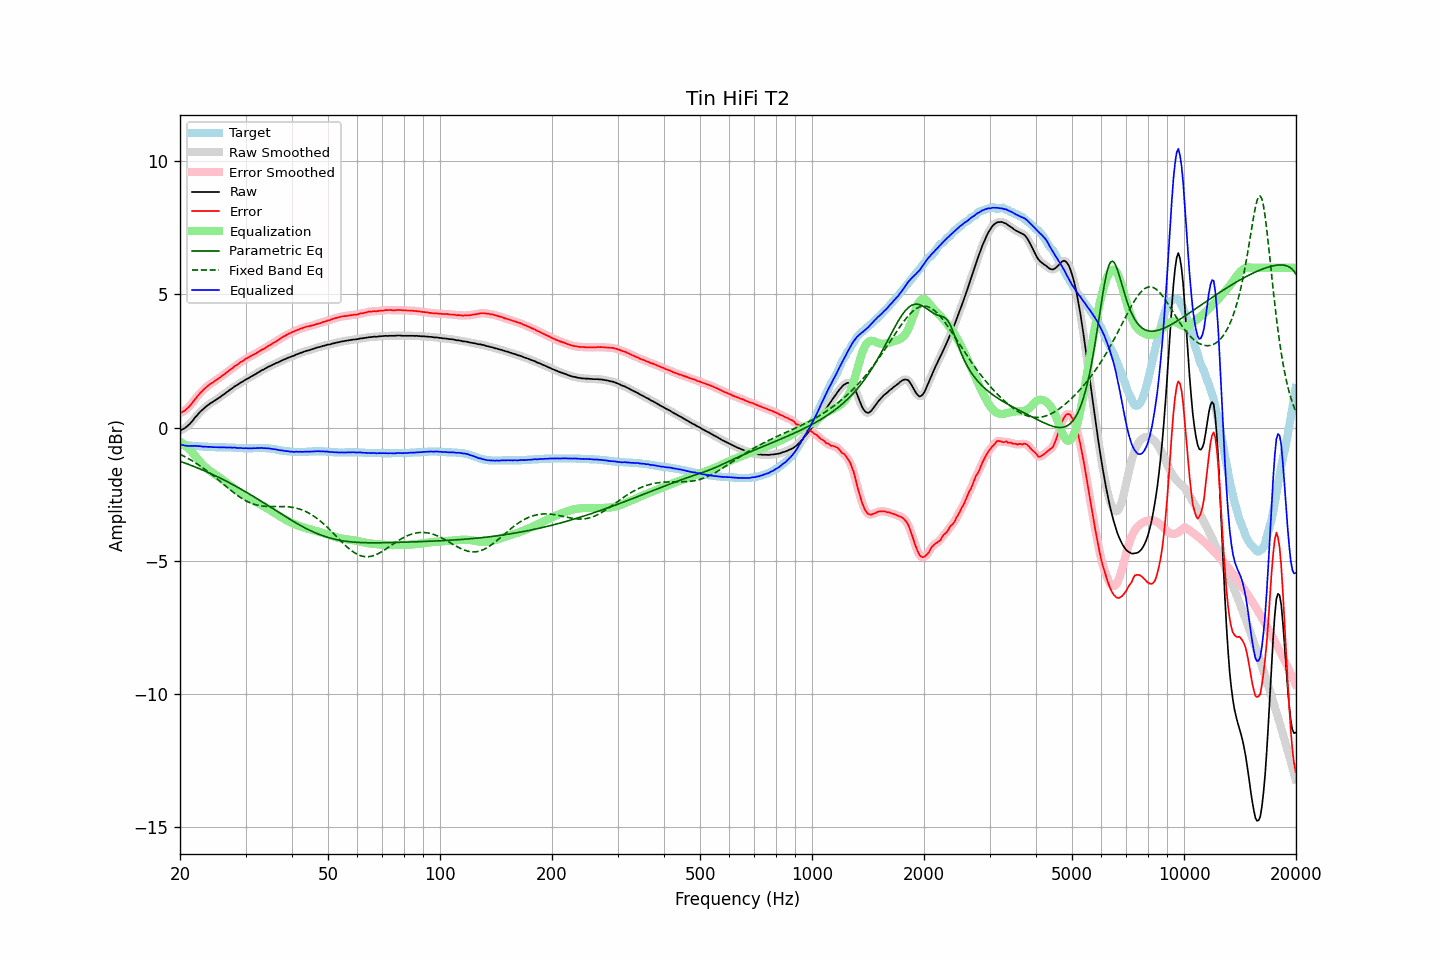

Values plotted in this chart, from the file beside it:
frequency, raw, error, smoothed, error_smoothed, equalization, parametric_eq, fixed_band_eq, equalized_raw, equalized_smoothed, target
20.00, -0.11, 0.54, -0.11, 0.54, -0.52, -1.27, -1.00, -0.63, -0.63, -0.65
20.20, -0.08, 0.57, -0.08, 0.57, -0.56, -1.29, -1.03, -0.64, -0.65, -0.65
20.40, -0.05, 0.61, -0.05, 0.60, -0.61, -1.31, -1.06, -0.66, -0.66, -0.66
20.61, -0.02, 0.64, -0.02, 0.65, -0.66, -1.33, -1.09, -0.68, -0.67, -0.66
20.81, 0.03, 0.70, 0.03, 0.69, -0.71, -1.35, -1.12, -0.68, -0.68, -0.67
21.02, 0.08, 0.75, 0.08, 0.75, -0.77, -1.37, -1.16, -0.69, -0.69, -0.67
21.23, 0.13, 0.81, 0.13, 0.81, -0.82, -1.40, -1.19, -0.70, -0.69, -0.68
21.44, 0.20, 0.88, 0.20, 0.88, -0.89, -1.42, -1.23, -0.69, -0.69, -0.68
21.66, 0.27, 0.96, 0.27, 0.96, -0.96, -1.44, -1.26, -0.69, -0.69, -0.69
21.87, 0.35, 1.04, 0.35, 1.04, -1.03, -1.47, -1.30, -0.68, -0.69, -0.69
22.09, 0.42, 1.12, 0.42, 1.12, -1.11, -1.49, -1.34, -0.69, -0.69, -0.70
22.31, 0.49, 1.19, 0.49, 1.19, -1.18, -1.52, -1.38, -0.69, -0.69, -0.70
22.54, 0.56, 1.26, 0.56, 1.26, -1.25, -1.54, -1.42, -0.70, -0.70, -0.70
22.76, 0.62, 1.33, 0.62, 1.32, -1.32, -1.57, -1.46, -0.70, -0.70, -0.71
22.99, 0.67, 1.38, 0.67, 1.39, -1.39, -1.59, -1.50, -0.72, -0.71, -0.71
23.22, 0.73, 1.45, 0.73, 1.44, -1.44, -1.62, -1.54, -0.71, -0.72, -0.72
23.45, 0.78, 1.50, 0.78, 1.50, -1.50, -1.65, -1.59, -0.72, -0.72, -0.72
23.69, 0.83, 1.55, 0.83, 1.55, -1.55, -1.67, -1.63, -0.72, -0.72, -0.72
23.92, 0.87, 1.60, 0.87, 1.60, -1.60, -1.70, -1.68, -0.73, -0.72, -0.73
24.16, 0.92, 1.65, 0.91, 1.64, -1.64, -1.73, -1.73, -0.72, -0.73, -0.73
24.40, 0.95, 1.68, 0.95, 1.68, -1.68, -1.75, -1.77, -0.73, -0.73, -0.73
24.65, 0.99, 1.72, 0.99, 1.72, -1.73, -1.78, -1.82, -0.74, -0.74, -0.73
24.89, 1.03, 1.77, 1.03, 1.76, -1.77, -1.81, -1.87, -0.74, -0.74, -0.74
25.14, 1.07, 1.81, 1.07, 1.81, -1.81, -1.84, -1.92, -0.74, -0.74, -0.74
25.39, 1.11, 1.85, 1.11, 1.85, -1.85, -1.87, -1.97, -0.74, -0.74, -0.74
25.65, 1.15, 1.89, 1.15, 1.89, -1.89, -1.90, -2.02, -0.74, -0.74, -0.74
25.91, 1.20, 1.94, 1.19, 1.93, -1.94, -1.93, -2.07, -0.74, -0.74, -0.74
26.16, 1.24, 1.98, 1.24, 1.98, -1.98, -1.96, -2.12, -0.74, -0.74, -0.74
26.43, 1.28, 2.02, 1.28, 2.02, -2.03, -1.99, -2.18, -0.75, -0.74, -0.74
26.69, 1.33, 2.08, 1.33, 2.07, -2.07, -2.02, -2.23, -0.74, -0.75, -0.75
26.96, 1.37, 2.12, 1.37, 2.12, -2.12, -2.05, -2.28, -0.75, -0.75, -0.75
27.23, 1.42, 2.17, 1.42, 2.16, -2.16, -2.08, -2.33, -0.75, -0.75, -0.75
27.50, 1.46, 2.21, 1.46, 2.21, -2.21, -2.11, -2.37, -0.75, -0.75, -0.75
27.77, 1.50, 2.25, 1.50, 2.26, -2.25, -2.15, -2.42, -0.75, -0.75, -0.75
28.05, 1.55, 2.31, 1.54, 2.30, -2.30, -2.18, -2.47, -0.75, -0.76, -0.76
28.33, 1.58, 2.34, 1.58, 2.34, -2.34, -2.21, -2.51, -0.76, -0.76, -0.76
28.62, 1.62, 2.38, 1.62, 2.38, -2.38, -2.25, -2.56, -0.77, -0.76, -0.76
28.90, 1.66, 2.43, 1.66, 2.42, -2.43, -2.28, -2.60, -0.77, -0.77, -0.77
29.19, 1.70, 2.47, 1.70, 2.46, -2.47, -2.31, -2.64, -0.77, -0.77, -0.77
29.48, 1.73, 2.50, 1.73, 2.51, -2.51, -2.35, -2.68, -0.78, -0.77, -0.77
29.78, 1.77, 2.55, 1.77, 2.55, -2.54, -2.38, -2.72, -0.78, -0.77, -0.78
30.08, 1.81, 2.59, 1.80, 2.58, -2.58, -2.42, -2.75, -0.77, -0.78, -0.78
30.38, 1.84, 2.62, 1.84, 2.62, -2.62, -2.45, -2.78, -0.78, -0.78, -0.78
30.68, 1.87, 2.65, 1.87, 2.65, -2.65, -2.49, -2.81, -0.78, -0.78, -0.78
30.99, 1.91, 2.69, 1.91, 2.68, -2.68, -2.53, -2.83, -0.78, -0.78, -0.78
31.30, 1.94, 2.72, 1.94, 2.72, -2.72, -2.56, -2.86, -0.78, -0.78, -0.78
31.61, 1.98, 2.75, 1.98, 2.75, -2.75, -2.60, -2.88, -0.77, -0.77, -0.77
31.93, 2.01, 2.78, 2.01, 2.78, -2.78, -2.64, -2.90, -0.78, -0.77, -0.77
32.24, 2.05, 2.82, 2.05, 2.81, -2.82, -2.67, -2.91, -0.77, -0.77, -0.77
32.57, 2.08, 2.85, 2.08, 2.85, -2.85, -2.71, -2.93, -0.77, -0.77, -0.77
32.89, 2.12, 2.89, 2.12, 2.89, -2.89, -2.75, -2.94, -0.77, -0.77, -0.77
33.22, 2.16, 2.93, 2.15, 2.92, -2.92, -2.79, -2.95, -0.76, -0.77, -0.77
33.55, 2.18, 2.95, 2.19, 2.96, -2.96, -2.82, -2.95, -0.78, -0.77, -0.77
33.89, 2.22, 2.99, 2.22, 2.99, -2.99, -2.86, -2.96, -0.77, -0.77, -0.77
34.23, 2.25, 3.03, 2.25, 3.03, -3.03, -2.90, -2.96, -0.78, -0.78, -0.78
34.57, 2.29, 3.07, 2.28, 3.06, -3.06, -2.94, -2.96, -0.77, -0.78, -0.78
34.92, 2.31, 3.10, 2.31, 3.10, -3.10, -2.98, -2.96, -0.79, -0.79, -0.79
35.27, 2.34, 3.14, 2.34, 3.14, -3.14, -3.01, -2.96, -0.80, -0.80, -0.80
35.62, 2.37, 3.18, 2.37, 3.17, -3.18, -3.05, -2.96, -0.81, -0.81, -0.81
35.97, 2.40, 3.21, 2.40, 3.21, -3.21, -3.09, -2.96, -0.81, -0.81, -0.81
... 635 more rows
